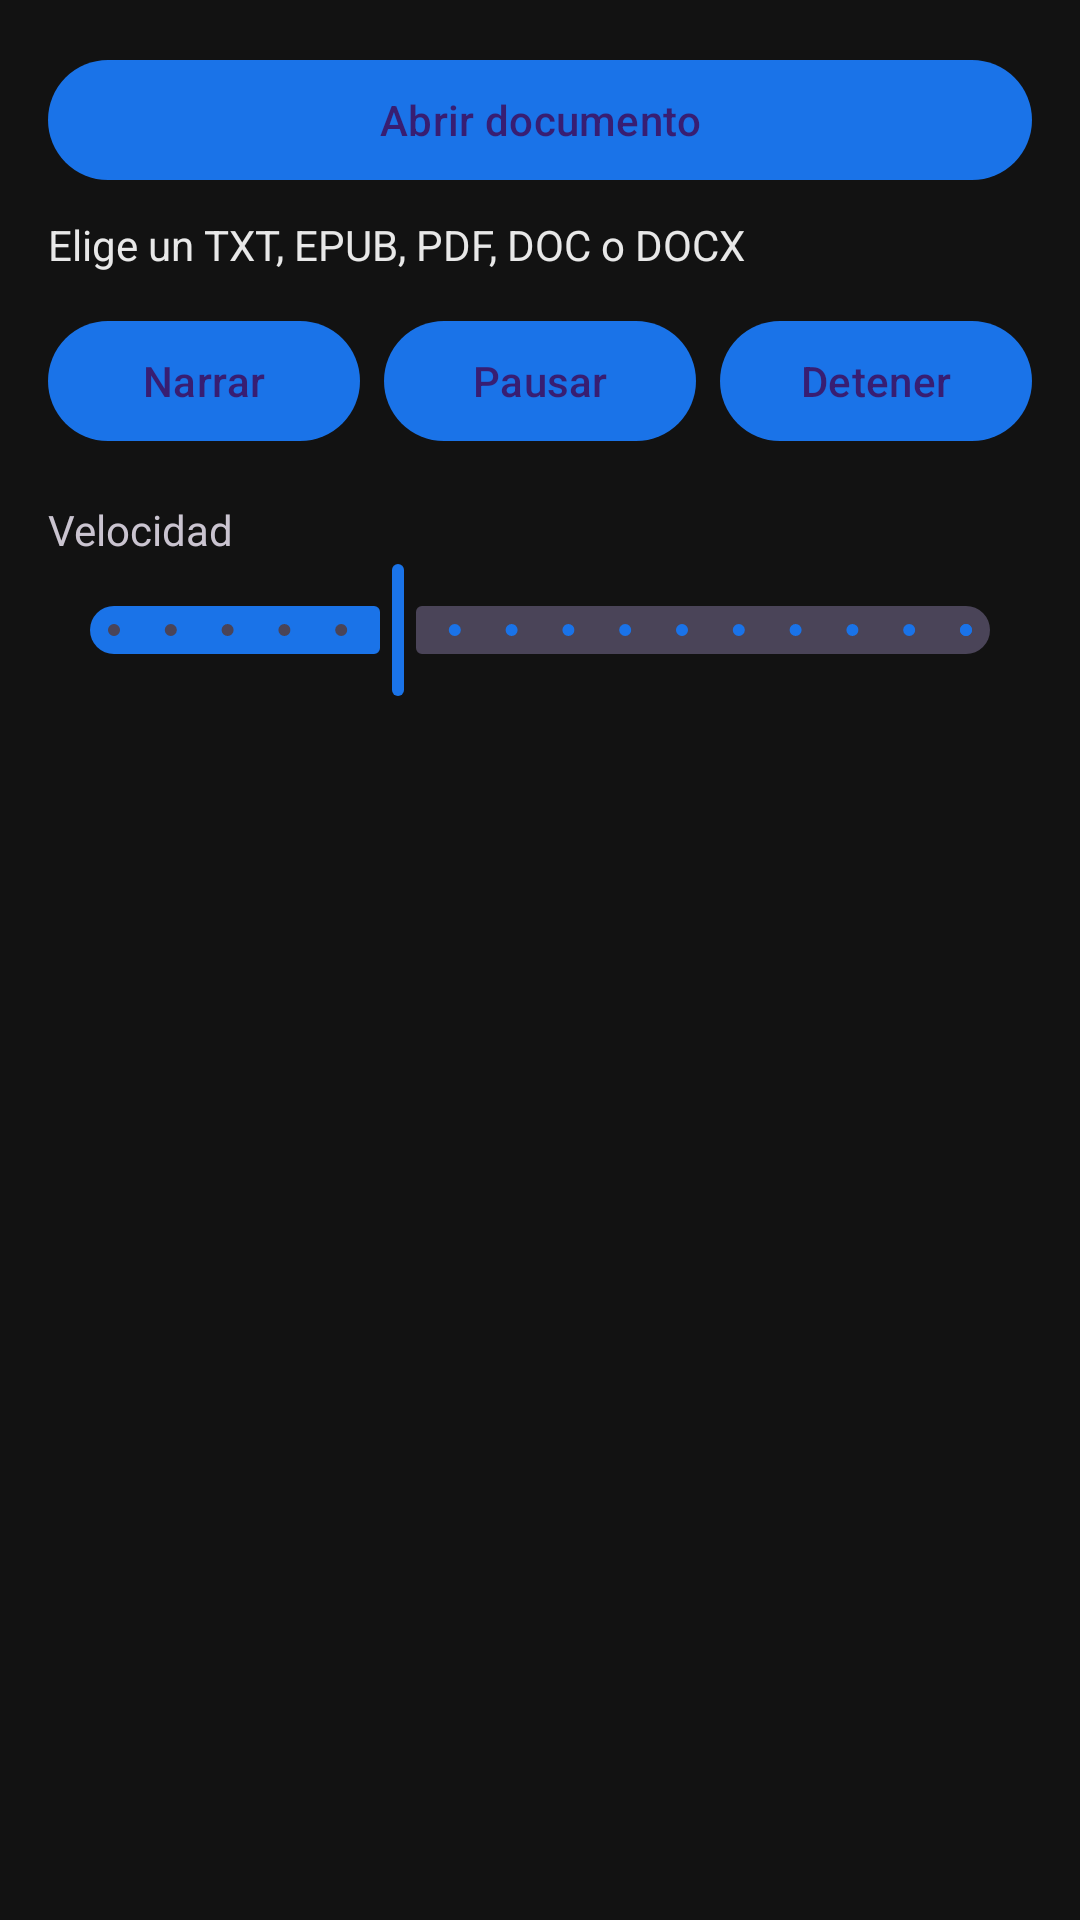

This screen was rendered from an Android layout file. Write that file and the resources it references.
<!-- AndroidManifest.xml: application theme Theme.Narrador -->
<!-- res/layout/fragment_books.xml -->
<?xml version="1.0" encoding="utf-8"?>
<LinearLayout
    xmlns:android="http://schemas.android.com/apk/res/android"
    android:layout_width="match_parent"
    android:layout_height="match_parent"
    android:orientation="vertical"
    android:padding="16dp">

    <com.google.android.material.button.MaterialButton
        android:id="@+id/btn_pick_file"
        android:layout_width="match_parent"
        android:layout_height="wrap_content"
        android:text="@string/books_pick" />

    <TextView
        android:id="@+id/file_label"
        android:layout_width="match_parent"
        android:layout_height="wrap_content"
        android:layout_marginTop="8dp"
        android:text="@string/books_no_file"
        android:textColor="@color/narrador_on_surface" />

    <LinearLayout
        android:layout_width="match_parent"
        android:layout_height="wrap_content"
        android:layout_marginTop="12dp"
        android:orientation="horizontal">

        <com.google.android.material.button.MaterialButton
            android:id="@+id/btn_play"
            android:layout_width="0dp"
            android:layout_height="wrap_content"
            android:layout_weight="1"
            android:text="@string/books_play" />

        <com.google.android.material.button.MaterialButton
            android:id="@+id/btn_pause"
            android:layout_width="0dp"
            android:layout_height="wrap_content"
            android:layout_weight="1"
            android:layout_marginStart="8dp"
            android:text="@string/books_pause" />

        <com.google.android.material.button.MaterialButton
            android:id="@+id/btn_stop"
            android:layout_width="0dp"
            android:layout_height="wrap_content"
            android:layout_weight="1"
            android:layout_marginStart="8dp"
            android:text="@string/books_stop" />
    </LinearLayout>

    <TextView
        android:layout_width="match_parent"
        android:layout_height="wrap_content"
        android:layout_marginTop="16dp"
        android:text="@string/books_speed" />

    <com.google.android.material.slider.Slider
        android:id="@+id/speed_slider"
        android:layout_width="match_parent"
        android:layout_height="wrap_content"
        android:valueFrom="0.5"
        android:valueTo="2.0"
        android:value="1.0"
        android:stepSize="0.1" />

    <ScrollView
        android:layout_width="match_parent"
        android:layout_height="0dp"
        android:layout_weight="1"
        android:layout_marginTop="12dp">

        <TextView
            android:id="@+id/book_preview"
            android:layout_width="match_parent"
            android:layout_height="wrap_content"
            android:textSize="14sp"
            android:textColor="@color/narrador_on_surface" />
    </ScrollView>
</LinearLayout>
<!-- resources referenced by this layout -->
<resources>
  <color name="narrador_on_surface">#E8E8E8</color>
  <string name="books_no_file">Elige un TXT, EPUB, PDF, DOC o DOCX</string>
  <string name="books_pause">Pausar</string>
  <string name="books_pick">Abrir documento</string>
  <string name="books_play">Narrar</string>
  <string name="books_speed">Velocidad</string>
  <string name="books_stop">Detener</string>
  <style name="Theme.Narrador" parent="Theme.Material3.Dark.NoActionBar">
          <item name="colorPrimary">@color/narrador_primary</item>
          <item name="colorPrimaryDark">@color/narrador_primary_dark</item>
          <item name="android:statusBarColor">@color/narrador_surface</item>
          <item name="android:navigationBarColor">@color/narrador_surface</item>
          <item name="android:windowBackground">@color/narrador_surface</item>
      </style>
  <color name="narrador_primary">#1A73E8</color>
  <color name="narrador_primary_dark">#0D47A1</color>
  <color name="narrador_surface">#121212</color>
</resources>
